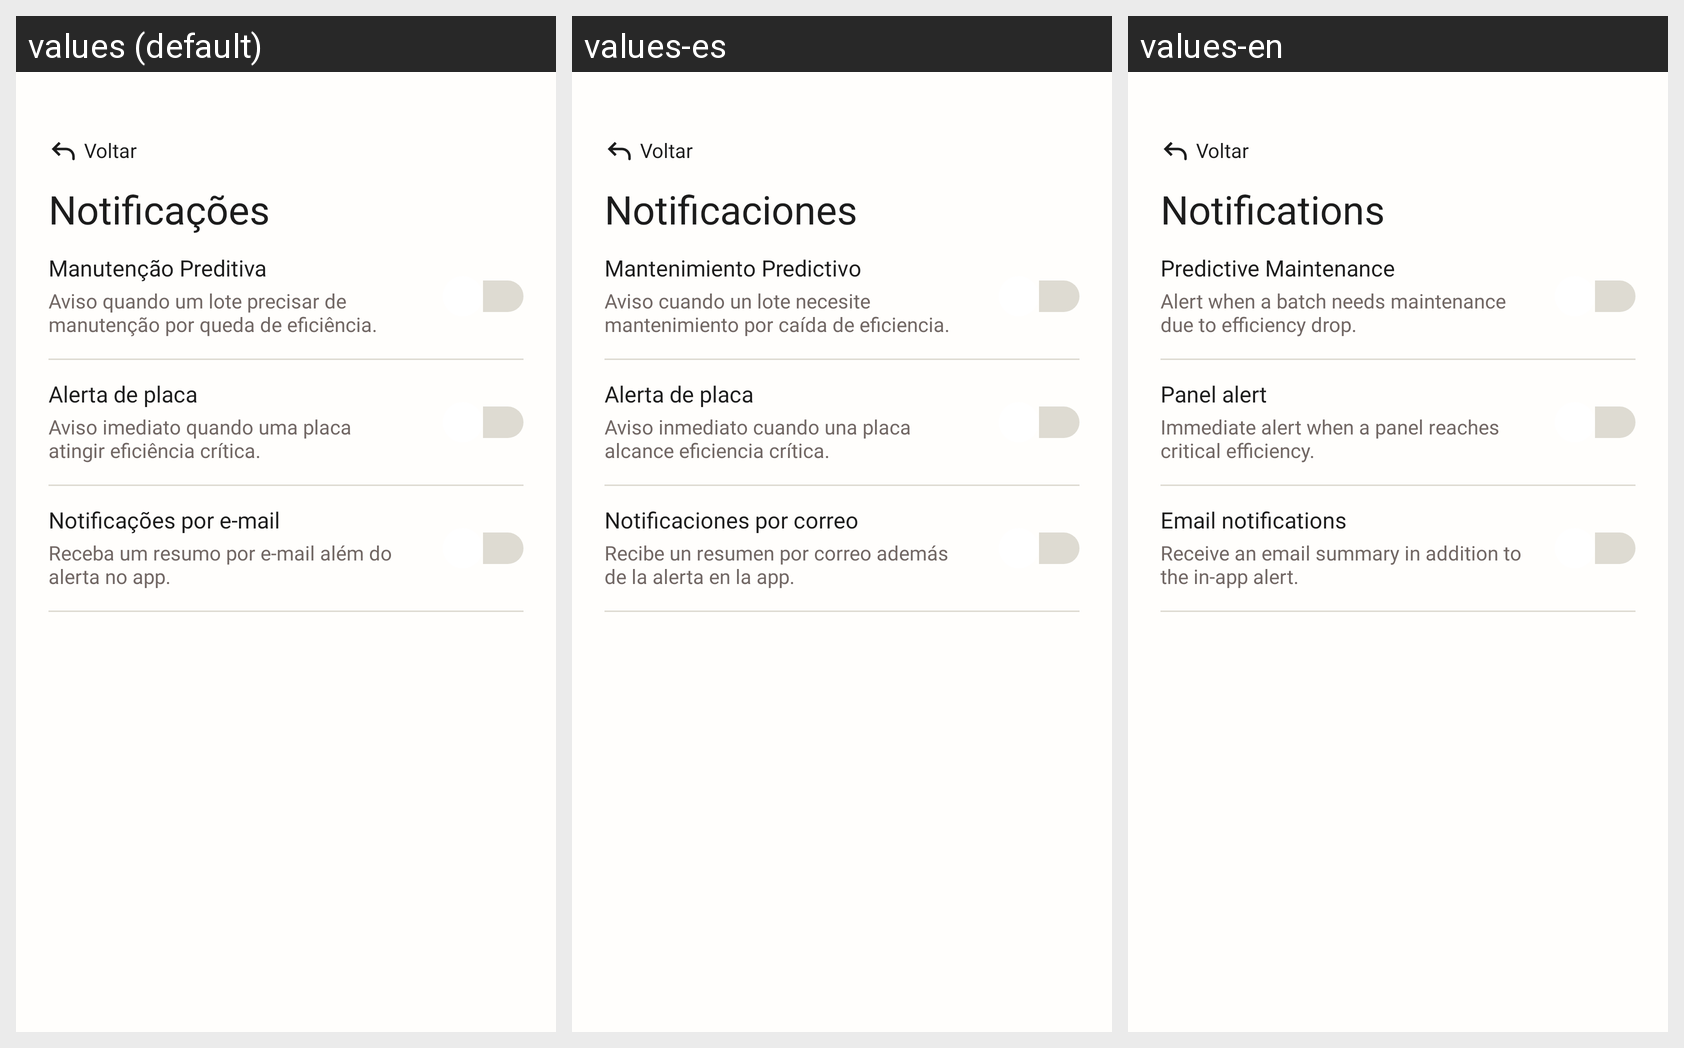

Translations of the strings shown on this Android screen, per locale in the grid:
Android screen res/layout/activity_settings_notifications.xml rendered under 3 locales, left to right: values (default), values-es, values-en. Device: Nexus 5 (rendered at 1080×1920; each locale shown at half size, 540×960, under a caption strip naming it); theme Theme.ApolloMobile.
Strings drawn on this screen, with the default value and each locale's value (text and hints the layout hard-codes, and strings that could not be matched under every locale, appear in the picture but are not listed):

l_c5786b6257
  values: Notificações
  values-es: Notificaciones
  values-en: Notifications

l_cc6217ea5e
  values: Manutenção Preditiva
  values-es: Mantenimiento Predictivo
  values-en: Predictive Maintenance

l_7dabf7580a
  values: Aviso quando um lote precisar de manutenção por queda de eficiência.
  values-es: Aviso cuando un lote necesite mantenimiento por caída de eficiencia.
  values-en: Alert when a batch needs maintenance due to efficiency drop.

l_49298d90c7
  values: Alerta de placa
  values-es: Alerta de placa
  values-en: Panel alert

l_df12ea7b44
  values: Aviso imediato quando uma placa atingir eficiência crítica.
  values-es: Aviso inmediato cuando una placa alcance eficiencia crítica.
  values-en: Immediate alert when a panel reaches critical efficiency.

l_fec353c1be
  values: Notificações por e-mail
  values-es: Notificaciones por correo
  values-en: Email notifications

l_4458df5e3c
  values: Receba um resumo por e-mail além do alerta no app.
  values-es: Recibe un resumen por correo además de la alerta en la app.
  values-en: Receive an email summary in addition to the in-app alert.
